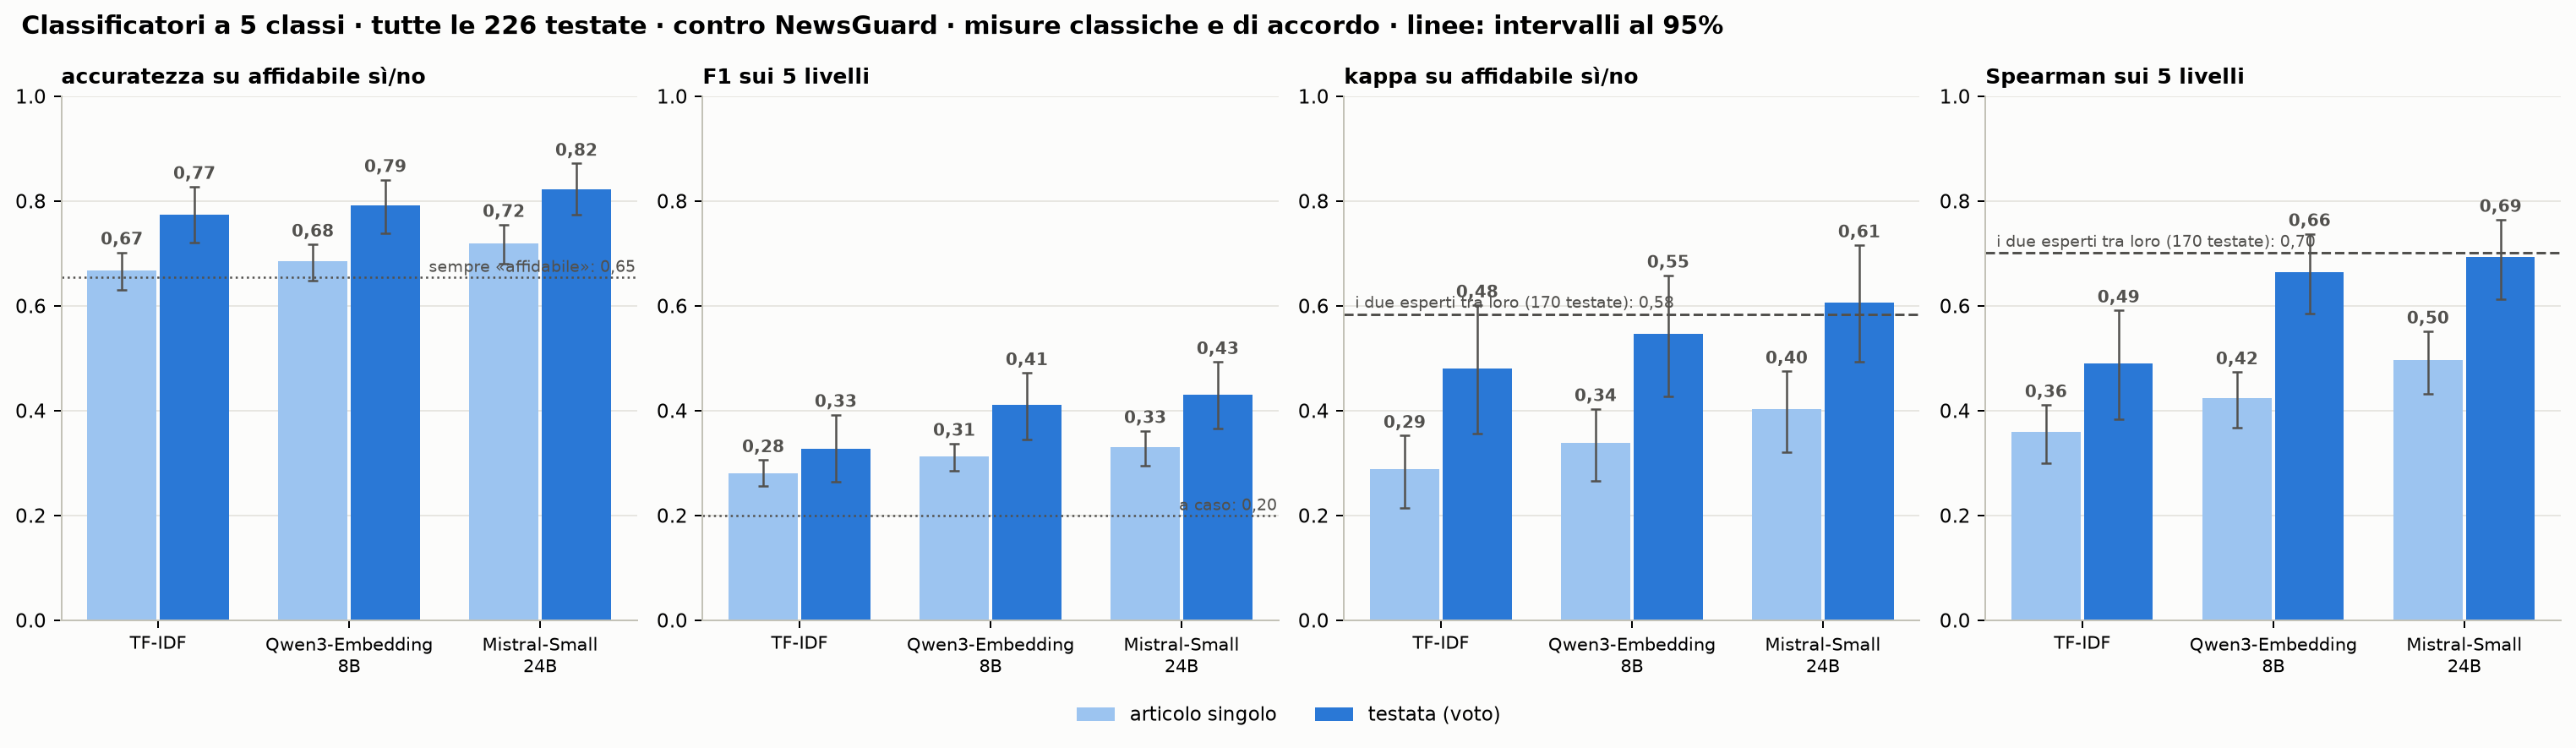

Values plotted in this chart, from the file beside it:
modello, unità, misura, valore, lo, hi
TF-IDF, articolo singolo, accuratezza, 0.667, 0.6302, 0.7021
TF-IDF, articolo singolo, F1, 0.2811, 0.2559, 0.306
TF-IDF, articolo singolo, kappa, 0.2889, 0.215, 0.3525
TF-IDF, articolo singolo, Spearman, 0.3595, 0.2997, 0.4109
TF-IDF, testata (voto), accuratezza, 0.7743, 0.7212, 0.8274
TF-IDF, testata (voto), F1, 0.3272, 0.2645, 0.3924
TF-IDF, testata (voto), kappa, 0.4803, 0.3555, 0.6013
TF-IDF, testata (voto), Spearman, 0.4901, 0.3845, 0.5916
Qwen3-Embedding 8B, articolo singolo, accuratezza, 0.6847, 0.6479, 0.7173
Qwen3-Embedding 8B, articolo singolo, F1, 0.3135, 0.2856, 0.3373
Qwen3-Embedding 8B, articolo singolo, kappa, 0.3381, 0.2656, 0.4034
Qwen3-Embedding 8B, articolo singolo, Spearman, 0.4246, 0.3671, 0.4737
Qwen3-Embedding 8B, testata (voto), accuratezza, 0.792, 0.7389, 0.8407
Qwen3-Embedding 8B, testata (voto), F1, 0.4112, 0.3454, 0.4721
Qwen3-Embedding 8B, testata (voto), kappa, 0.5468, 0.4265, 0.658
Qwen3-Embedding 8B, testata (voto), Spearman, 0.6641, 0.5847, 0.7374
Mistral-Small 24B, articolo singolo, accuratezza, 0.7194, 0.6803, 0.755
Mistral-Small 24B, articolo singolo, F1, 0.3301, 0.2944, 0.3616
Mistral-Small 24B, articolo singolo, kappa, 0.4032, 0.321, 0.4753
Mistral-Small 24B, articolo singolo, Spearman, 0.4968, 0.4325, 0.5514
Mistral-Small 24B, testata (voto), accuratezza, 0.823, 0.7743, 0.8717
Mistral-Small 24B, testata (voto), F1, 0.4305, 0.3657, 0.493
Mistral-Small 24B, testata (voto), kappa, 0.6061, 0.494, 0.7159
Mistral-Small 24B, testata (voto), Spearman, 0.6942, 0.6123, 0.7645
